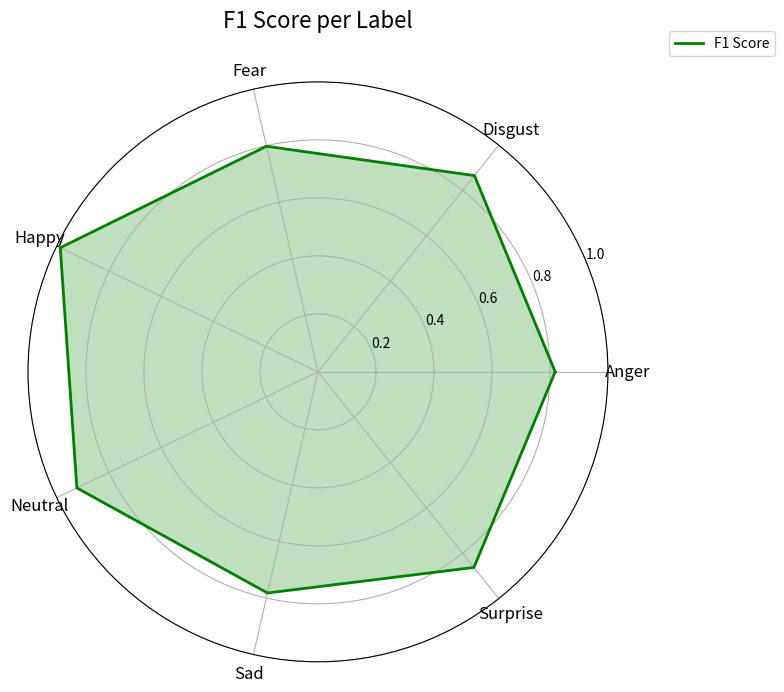

Write Python code to recreate this figure.
#!/usr/bin/env python3
import numpy as np
import matplotlib.pyplot as plt

# Classification labels and corresponding F1 Score values
labels = ['Anger', 'Disgust', 'Fear', 'Happy', 'Neutral', 'Sad', 'Surprise']
f1_score = [0.8180, 0.8656, 0.7980, 0.9864, 0.9228, 0.7823, 0.8628]

# Number of labels
num_labels = len(labels)

# Compute angles for the radar chart (in radians)
angles = np.linspace(0, 2 * np.pi, num_labels, endpoint=False).tolist()
angles += angles[:1]  # complete the loop

# Append the first F1 score value to close the radar chart
f1_score += f1_score[:1]

# Create radar chart for F1 Score
fig, ax = plt.subplots(figsize=(8, 8), subplot_kw=dict(polar=True))
ax.plot(angles, f1_score, color='green', linewidth=2, label='F1 Score')
ax.fill(angles, f1_score, color='green', alpha=0.25)
ax.set_xticks(angles[:-1])
ax.set_xticklabels(labels, fontsize=12)
ax.set_yticks([0.2, 0.4, 0.6, 0.8, 1.0])
ax.set_yticklabels(['0.2', '0.4', '0.6', '0.8', '1.0'], fontsize=10)
ax.set_ylim(0, 1)
ax.set_title("F1 Score per Label", size=16, y=1.08)
ax.legend(loc='upper right', bbox_to_anchor=(1.3, 1.1))
plt.tight_layout()
plt.savefig('f1score_radar_chart.png', dpi=120)
plt.show()
